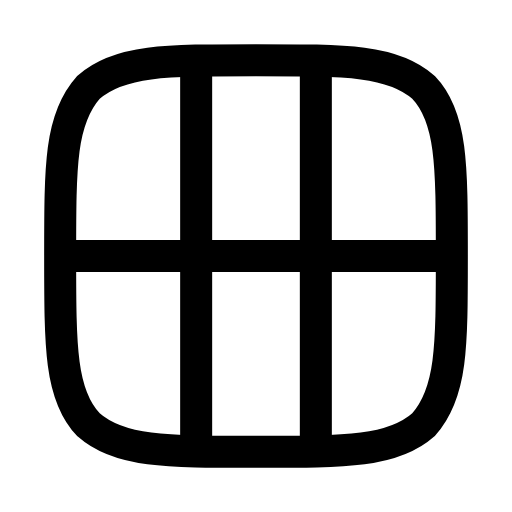
t = 0.00 s
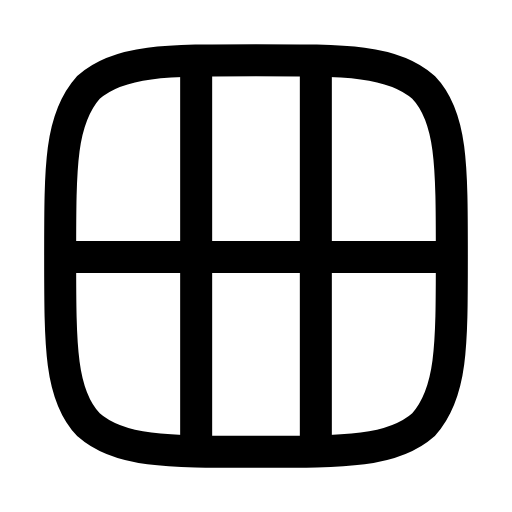
t = 0.28 s
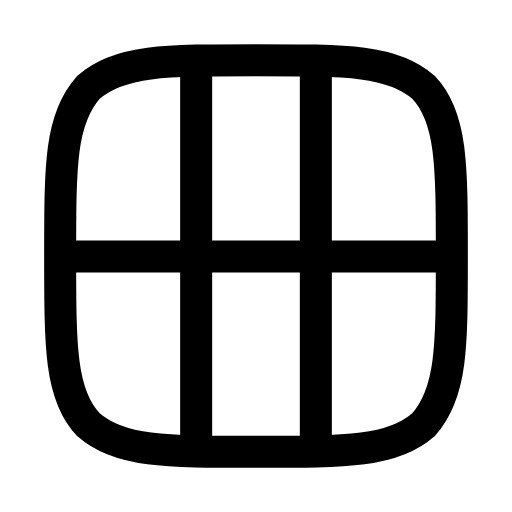
t = 0.56 s
t = 0.83 s: frame unchanged from t = 0.00 s, image omitted
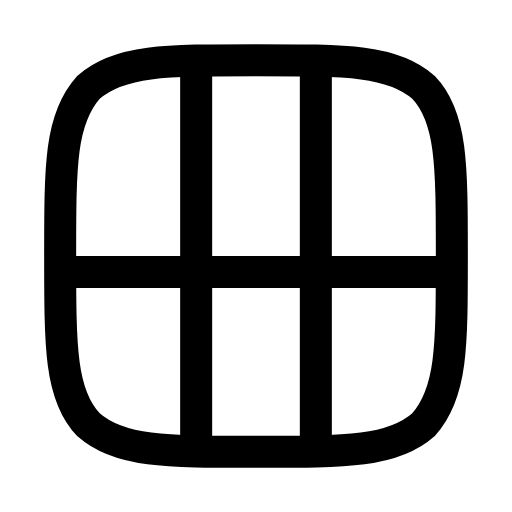
t = 1.12 s
t = 1.42 s: frame unchanged from t = 0.00 s, image omitted

The animated SVG that drew these frames (rendered in a browser with its animation timeline set to each time). Animation: 6 SMIL elements (animate=6); one cycle of 1.70 s, repeats indefinitely.

<svg xmlns="http://www.w3.org/2000/svg" width="24" height="24" viewBox="0 0 24 24" fill="none"><g transform="translate(-0.24 -0.24) scale(1.02)"><path stroke="currentColor" stroke-width="1.471" stroke-linecap="round" stroke-linejoin="round" fill="none" d="M12 21C7.8 21 5.7 21 4.3 19.75C3 18.4 3 16.2 3 12C3 7.8 3 5.7 4.3 4.25C5.7 3 7.8 3 12 3C16.2 3 18.3 3 19.7 4.25C21 5.6 21 7.8 21 12C21 16.2 21 18.3 19.7 19.75C18.3 21 16.2 21 12 21Z"></path><line stroke="currentColor" stroke-width="1.471" stroke-linecap="round" stroke-linejoin="round" fill="none" x1="9.25" y1="3.4" x2="9.25" y2="20.6"><animate attributeName="x1" values="9.25;9.25;9.25;9.25;9.25;9.25;9.25;9.25;9.25;9.25;9.25" keyTimes="0;0.135;0.2475;0.36;0.45;0.6;0.66;0.735;0.81;0.9;1" dur="1.7s" repeatCount="indefinite" calcMode="spline" keySplines="0.16 1 0.3 1;0.16 1 0.3 1;0.16 1 0.3 1;0.16 1 0.3 1;0.16 1 0.3 1;0.16 1 0.3 1;0.16 1 0.3 1;0.16 1 0.3 1;0.16 1 0.3 1;0.16 1 0.3 1"/><animate attributeName="x2" values="9.25;9.25;9.25;9.25;9.25;9.25;9.25;9.25;9.25;9.25;9.25" keyTimes="0;0.135;0.2475;0.36;0.45;0.6;0.66;0.735;0.81;0.9;1" dur="1.7s" repeatCount="indefinite" calcMode="spline" keySplines="0.16 1 0.3 1;0.16 1 0.3 1;0.16 1 0.3 1;0.16 1 0.3 1;0.16 1 0.3 1;0.16 1 0.3 1;0.16 1 0.3 1;0.16 1 0.3 1;0.16 1 0.3 1;0.16 1 0.3 1"/></line><line stroke="currentColor" stroke-width="1.471" stroke-linecap="round" stroke-linejoin="round" fill="none" x1="14.75" y1="3.4" x2="14.75" y2="20.6"><animate attributeName="x1" values="14.75;14.75;14.75;14.75;14.75;14.75;14.75;14.75;14.75;14.75;14.75" keyTimes="0;0.135;0.2475;0.36;0.45;0.6;0.66;0.735;0.81;0.9;1" dur="1.7s" repeatCount="indefinite" calcMode="spline" keySplines="0.16 1 0.3 1;0.16 1 0.3 1;0.16 1 0.3 1;0.16 1 0.3 1;0.16 1 0.3 1;0.16 1 0.3 1;0.16 1 0.3 1;0.16 1 0.3 1;0.16 1 0.3 1;0.16 1 0.3 1"/><animate attributeName="x2" values="14.75;14.75;14.75;14.75;14.75;14.75;14.75;14.75;14.75;14.75;14.75" keyTimes="0;0.135;0.2475;0.36;0.45;0.6;0.66;0.735;0.81;0.9;1" dur="1.7s" repeatCount="indefinite" calcMode="spline" keySplines="0.16 1 0.3 1;0.16 1 0.3 1;0.16 1 0.3 1;0.16 1 0.3 1;0.16 1 0.3 1;0.16 1 0.3 1;0.16 1 0.3 1;0.16 1 0.3 1;0.16 1 0.3 1;0.16 1 0.3 1"/></line><line stroke="currentColor" stroke-width="1.471" stroke-linecap="round" stroke-linejoin="round" fill="none" x1="3.4" y1="12" x2="20.6" y2="12"><animate attributeName="y1" values="12;12;12.9;12;12;12;12;12.9;12;12;12" keyTimes="0;0.162;0.2745;0.387;0.45;0.6;0.642;0.717;0.792;0.9;1" dur="1.7s" repeatCount="indefinite" calcMode="spline" keySplines="0.16 1 0.3 1;0.16 1 0.3 1;0.16 1 0.3 1;0.16 1 0.3 1;0.16 1 0.3 1;0.16 1 0.3 1;0.16 1 0.3 1;0.16 1 0.3 1;0.16 1 0.3 1;0.16 1 0.3 1"/><animate attributeName="y2" values="12;12;12.9;12;12;12;12;12.9;12;12;12" keyTimes="0;0.162;0.2745;0.387;0.45;0.6;0.642;0.717;0.792;0.9;1" dur="1.7s" repeatCount="indefinite" calcMode="spline" keySplines="0.16 1 0.3 1;0.16 1 0.3 1;0.16 1 0.3 1;0.16 1 0.3 1;0.16 1 0.3 1;0.16 1 0.3 1;0.16 1 0.3 1;0.16 1 0.3 1;0.16 1 0.3 1;0.16 1 0.3 1"/></line></g></svg>
